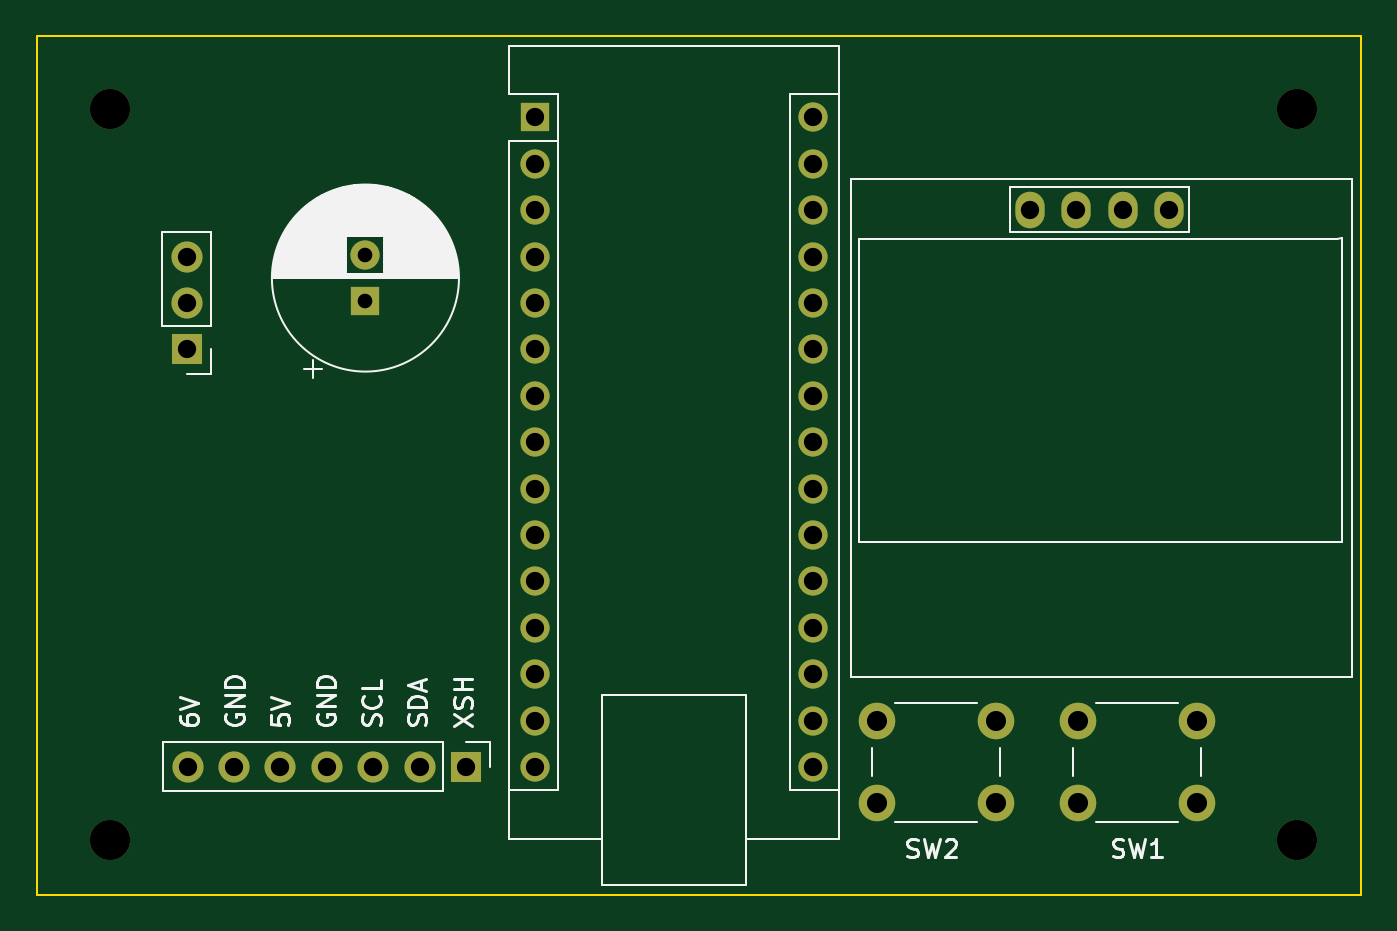
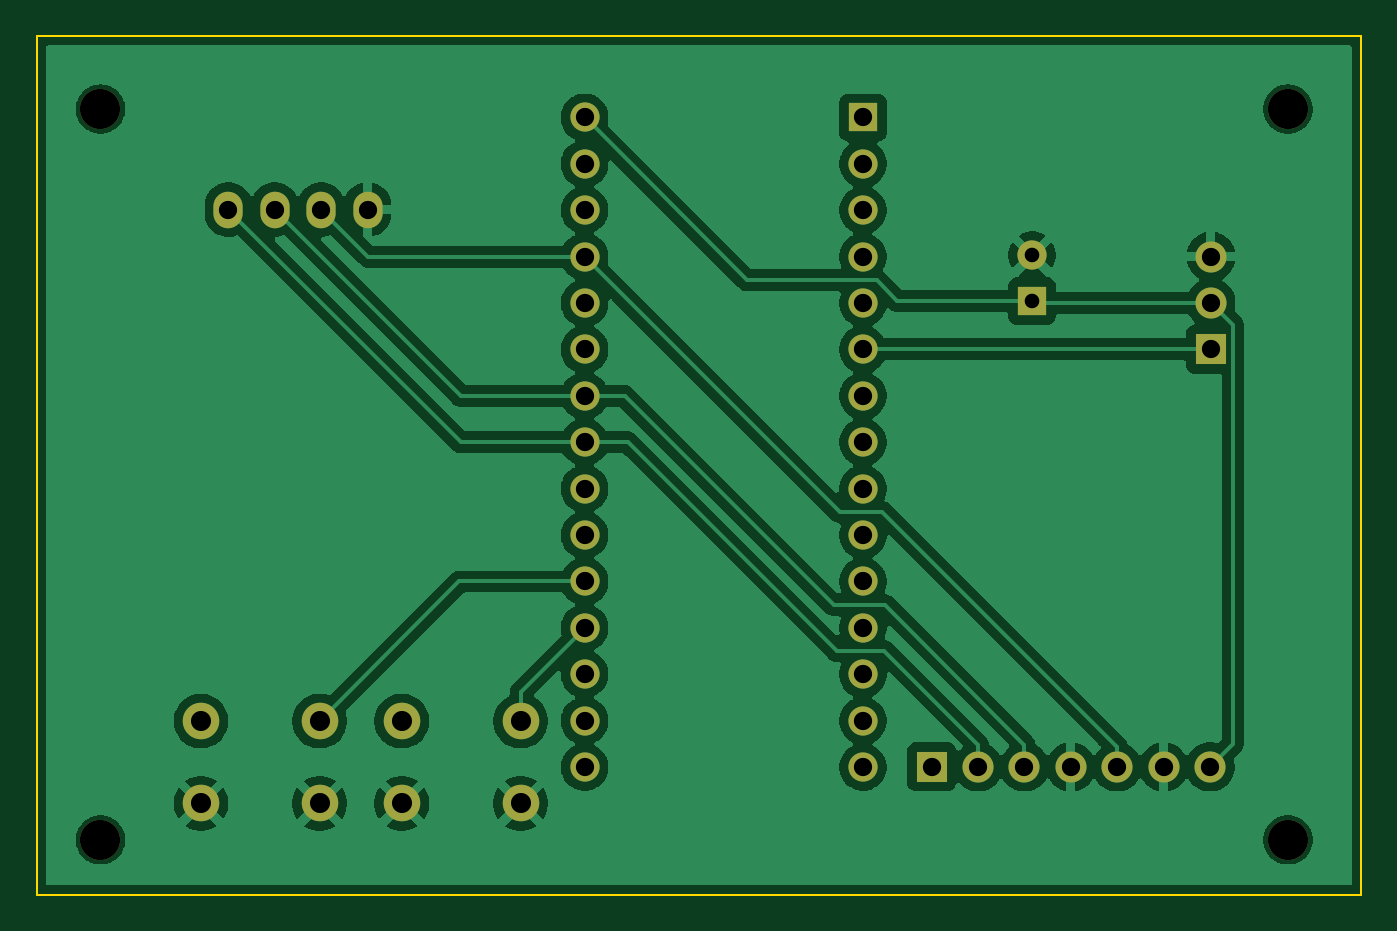
Circuit board: 9 layer files. Board 72.5 x 47.0 mm.
- bottom_copper: AutomatedBlinds-B_Cu.gbr (93663 bytes)
- bottom_mask: AutomatedBlinds-B_Mask.gbr (2425 bytes)
- bottom_silk: AutomatedBlinds-B_Silkscreen.gbr (503 bytes)
- outline: AutomatedBlinds-Edge_Cuts.gbr (659 bytes)
- top_copper: AutomatedBlinds-F_Cu.gbr (4529 bytes)
- top_mask: AutomatedBlinds-F_Mask.gbr (2425 bytes)
- top_silk: AutomatedBlinds-F_Silkscreen.gbr (25955 bytes)
- drill: AutomatedBlinds-NPTH.drl (431 bytes)
- drill: AutomatedBlinds-PTH.drl (1273 bytes)

=== bottom_copper: AutomatedBlinds-B_Cu.gbr (93663 bytes, source omitted) ===
=== bottom_mask: AutomatedBlinds-B_Mask.gbr ===
%TF.GenerationSoftware,KiCad,Pcbnew,9.0.4-9.0.4-0~ubuntu22.04.1*%
%TF.CreationDate,2025-11-01T21:49:49+01:00*%
%TF.ProjectId,AutomatedBlinds,4175746f-6d61-4746-9564-426c696e6473,rev?*%
%TF.SameCoordinates,Original*%
%TF.FileFunction,Soldermask,Bot*%
%TF.FilePolarity,Negative*%
%FSLAX46Y46*%
G04 Gerber Fmt 4.6, Leading zero omitted, Abs format (unit mm)*
G04 Created by KiCad (PCBNEW 9.0.4-9.0.4-0~ubuntu22.04.1) date 2025-11-01 21:49:49*
%MOMM*%
%LPD*%
G01*
G04 APERTURE LIST*
%ADD10O,1.600000X1.600000*%
%ADD11R,1.600000X1.600000*%
%ADD12C,2.200000*%
%ADD13O,1.700000X1.700000*%
%ADD14R,1.700000X1.700000*%
%ADD15C,2.000000*%
%ADD16C,1.600000*%
%ADD17O,1.600000X2.000000*%
G04 APERTURE END LIST*
D10*
%TO.C,A1*%
X158500000Y-72460000D03*
X158500000Y-75000000D03*
X158500000Y-77540000D03*
X158500000Y-80080000D03*
X158500000Y-82620000D03*
X158500000Y-85160000D03*
X158500000Y-87700000D03*
X158500000Y-90240000D03*
X158500000Y-92780000D03*
X158500000Y-95320000D03*
X158500000Y-97860000D03*
X158500000Y-100400000D03*
X158500000Y-102940000D03*
X158500000Y-105480000D03*
X158500000Y-108020000D03*
X143260000Y-108020000D03*
X143260000Y-105480000D03*
X143260000Y-102940000D03*
X143260000Y-100400000D03*
X143260000Y-97860000D03*
X143260000Y-95320000D03*
X143260000Y-92780000D03*
X143260000Y-90240000D03*
X143260000Y-87700000D03*
X143260000Y-85160000D03*
X143260000Y-82620000D03*
X143260000Y-80080000D03*
X143260000Y-77540000D03*
X143260000Y-75000000D03*
D11*
X143260000Y-72460000D03*
%TD*%
D12*
%TO.C,H4*%
X120000000Y-112000000D03*
%TD*%
%TO.C,H3*%
X185000000Y-112000000D03*
%TD*%
%TO.C,H2*%
X185000000Y-72000000D03*
%TD*%
%TO.C,H1*%
X120000000Y-72000000D03*
%TD*%
D13*
%TO.C,J4*%
X124260000Y-108000000D03*
X126800000Y-108000000D03*
X129340000Y-108000000D03*
X131880000Y-108000000D03*
X134420000Y-108000000D03*
X136960000Y-108000000D03*
D14*
X139500000Y-108000000D03*
%TD*%
D15*
%TO.C,SW2*%
X168500000Y-110000000D03*
X162000000Y-110000000D03*
X162000000Y-105500000D03*
X168500000Y-105500000D03*
%TD*%
%TO.C,SW1*%
X179500000Y-110000000D03*
X173000000Y-110000000D03*
X173000000Y-105500000D03*
X179500000Y-105500000D03*
%TD*%
D11*
%TO.C,C1*%
X134000000Y-82500000D03*
D16*
X134000000Y-80000000D03*
%TD*%
D17*
%TO.C,Brd1*%
X178000000Y-77500000D03*
X175460000Y-77500000D03*
X170380000Y-77500000D03*
X172920000Y-77500000D03*
%TD*%
D14*
%TO.C,J2*%
X124220529Y-85151150D03*
D13*
X124220529Y-82611150D03*
X124220529Y-80071150D03*
%TD*%
M02*

=== bottom_silk: AutomatedBlinds-B_Silkscreen.gbr ===
%TF.GenerationSoftware,KiCad,Pcbnew,9.0.4-9.0.4-0~ubuntu22.04.1*%
%TF.CreationDate,2025-11-01T21:49:49+01:00*%
%TF.ProjectId,AutomatedBlinds,4175746f-6d61-4746-9564-426c696e6473,rev?*%
%TF.SameCoordinates,Original*%
%TF.FileFunction,Legend,Bot*%
%TF.FilePolarity,Positive*%
%FSLAX46Y46*%
G04 Gerber Fmt 4.6, Leading zero omitted, Abs format (unit mm)*
G04 Created by KiCad (PCBNEW 9.0.4-9.0.4-0~ubuntu22.04.1) date 2025-11-01 21:49:49*
%MOMM*%
%LPD*%
G01*
G04 APERTURE LIST*
G04 APERTURE END LIST*
M02*

=== outline: AutomatedBlinds-Edge_Cuts.gbr ===
%TF.GenerationSoftware,KiCad,Pcbnew,9.0.4-9.0.4-0~ubuntu22.04.1*%
%TF.CreationDate,2025-11-01T21:49:49+01:00*%
%TF.ProjectId,AutomatedBlinds,4175746f-6d61-4746-9564-426c696e6473,rev?*%
%TF.SameCoordinates,Original*%
%TF.FileFunction,Profile,NP*%
%FSLAX46Y46*%
G04 Gerber Fmt 4.6, Leading zero omitted, Abs format (unit mm)*
G04 Created by KiCad (PCBNEW 9.0.4-9.0.4-0~ubuntu22.04.1) date 2025-11-01 21:49:49*
%MOMM*%
%LPD*%
G01*
G04 APERTURE LIST*
%TA.AperFunction,Profile*%
%ADD10C,0.100000*%
%TD*%
G04 APERTURE END LIST*
D10*
X116000000Y-68000000D02*
X188500000Y-68000000D01*
X188500000Y-115000000D01*
X116000000Y-115000000D01*
X116000000Y-68000000D01*
M02*

=== top_copper: AutomatedBlinds-F_Cu.gbr ===
%TF.GenerationSoftware,KiCad,Pcbnew,9.0.4-9.0.4-0~ubuntu22.04.1*%
%TF.CreationDate,2025-11-01T21:49:49+01:00*%
%TF.ProjectId,AutomatedBlinds,4175746f-6d61-4746-9564-426c696e6473,rev?*%
%TF.SameCoordinates,Original*%
%TF.FileFunction,Copper,L1,Top*%
%TF.FilePolarity,Positive*%
%FSLAX46Y46*%
G04 Gerber Fmt 4.6, Leading zero omitted, Abs format (unit mm)*
G04 Created by KiCad (PCBNEW 9.0.4-9.0.4-0~ubuntu22.04.1) date 2025-11-01 21:49:49*
%MOMM*%
%LPD*%
G01*
G04 APERTURE LIST*
%TA.AperFunction,ComponentPad*%
%ADD10O,1.600000X1.600000*%
%TD*%
%TA.AperFunction,ComponentPad*%
%ADD11R,1.600000X1.600000*%
%TD*%
%TA.AperFunction,ComponentPad*%
%ADD12O,1.700000X1.700000*%
%TD*%
%TA.AperFunction,ComponentPad*%
%ADD13R,1.700000X1.700000*%
%TD*%
%TA.AperFunction,ComponentPad*%
%ADD14C,2.000000*%
%TD*%
%TA.AperFunction,ComponentPad*%
%ADD15C,1.600000*%
%TD*%
%TA.AperFunction,ComponentPad*%
%ADD16O,1.600000X2.000000*%
%TD*%
G04 APERTURE END LIST*
D10*
%TO.P,A1,30,VIN*%
%TO.N,+6V*%
X158500000Y-72460000D03*
%TO.P,A1,29,GND*%
%TO.N,unconnected-(A1-GND-Pad29)*%
X158500000Y-75000000D03*
%TO.P,A1,28,~{RESET}*%
%TO.N,unconnected-(A1-~{RESET}-Pad28)*%
X158500000Y-77540000D03*
%TO.P,A1,27,+5V*%
%TO.N,+5V*%
X158500000Y-80080000D03*
%TO.P,A1,26,A7*%
%TO.N,unconnected-(A1-A7-Pad26)*%
X158500000Y-82620000D03*
%TO.P,A1,25,A6*%
%TO.N,unconnected-(A1-A6-Pad25)*%
X158500000Y-85160000D03*
%TO.P,A1,24,A5*%
%TO.N,Net-(A1-A5)*%
X158500000Y-87700000D03*
%TO.P,A1,23,A4*%
%TO.N,Net-(A1-A4)*%
X158500000Y-90240000D03*
%TO.P,A1,22,A3*%
%TO.N,unconnected-(A1-A3-Pad22)*%
X158500000Y-92780000D03*
%TO.P,A1,21,A2*%
%TO.N,unconnected-(A1-A2-Pad21)*%
X158500000Y-95320000D03*
%TO.P,A1,20,A1*%
%TO.N,Net-(A1-A1)*%
X158500000Y-97860000D03*
%TO.P,A1,19,A0*%
%TO.N,Net-(A1-A0)*%
X158500000Y-100400000D03*
%TO.P,A1,18,AREF*%
%TO.N,unconnected-(A1-AREF-Pad18)*%
X158500000Y-102940000D03*
%TO.P,A1,17,3V3*%
%TO.N,unconnected-(A1-3V3-Pad17)*%
X158500000Y-105480000D03*
%TO.P,A1,16,D13*%
%TO.N,unconnected-(A1-D13-Pad16)*%
X158500000Y-108020000D03*
%TO.P,A1,15,D12*%
%TO.N,unconnected-(A1-D12-Pad15)*%
X143260000Y-108020000D03*
%TO.P,A1,14,D11*%
%TO.N,Net-(A1-D11)*%
X143260000Y-105480000D03*
%TO.P,A1,13,D10*%
%TO.N,unconnected-(A1-D10-Pad13)*%
X143260000Y-102940000D03*
%TO.P,A1,12,D9*%
%TO.N,unconnected-(A1-D9-Pad12)*%
X143260000Y-100400000D03*
%TO.P,A1,11,D8*%
%TO.N,unconnected-(A1-D8-Pad11)*%
X143260000Y-97860000D03*
%TO.P,A1,10,D7*%
%TO.N,unconnected-(A1-D7-Pad10)*%
X143260000Y-95320000D03*
%TO.P,A1,9,D6*%
%TO.N,unconnected-(A1-D6-Pad9)*%
X143260000Y-92780000D03*
%TO.P,A1,8,D5*%
%TO.N,unconnected-(A1-D5-Pad8)*%
X143260000Y-90240000D03*
%TO.P,A1,7,D4*%
%TO.N,unconnected-(A1-D4-Pad7)*%
X143260000Y-87700000D03*
%TO.P,A1,6,D3*%
%TO.N,Net-(A1-D3)*%
X143260000Y-85160000D03*
%TO.P,A1,5,D2*%
%TO.N,unconnected-(A1-D2-Pad5)*%
X143260000Y-82620000D03*
%TO.P,A1,4,GND*%
%TO.N,unconnected-(A1-GND-Pad4)*%
X143260000Y-80080000D03*
%TO.P,A1,3,~{RESET}*%
%TO.N,unconnected-(A1-~{RESET}-Pad3)*%
X143260000Y-77540000D03*
%TO.P,A1,2,D0/RX*%
%TO.N,unconnected-(A1-D0{slash}RX-Pad2)*%
X143260000Y-75000000D03*
D11*
%TO.P,A1,1,D1/TX*%
%TO.N,unconnected-(A1-D1{slash}TX-Pad1)*%
X143260000Y-72460000D03*
%TD*%
D12*
%TO.P,J4,7,Pin_7*%
%TO.N,+6V*%
X124260000Y-108000000D03*
%TO.P,J4,6,Pin_6*%
%TO.N,GND*%
X126800000Y-108000000D03*
%TO.P,J4,5,Pin_5*%
%TO.N,+5V*%
X129340000Y-108000000D03*
%TO.P,J4,4,Pin_4*%
%TO.N,GND*%
X131880000Y-108000000D03*
%TO.P,J4,3,Pin_3*%
%TO.N,Net-(A1-A5)*%
X134420000Y-108000000D03*
%TO.P,J4,2,Pin_2*%
%TO.N,Net-(A1-A4)*%
X136960000Y-108000000D03*
D13*
%TO.P,J4,1,Pin_1*%
%TO.N,Net-(A1-D11)*%
X139500000Y-108000000D03*
%TD*%
D14*
%TO.P,SW2,2,2*%
%TO.N,GND*%
X168500000Y-110000000D03*
X162000000Y-110000000D03*
%TO.P,SW2,1,1*%
%TO.N,Net-(A1-A0)*%
X162000000Y-105500000D03*
X168500000Y-105500000D03*
%TD*%
%TO.P,SW1,2,2*%
%TO.N,GND*%
X179500000Y-110000000D03*
X173000000Y-110000000D03*
%TO.P,SW1,1,1*%
%TO.N,Net-(A1-A1)*%
X173000000Y-105500000D03*
X179500000Y-105500000D03*
%TD*%
D11*
%TO.P,C1,1*%
%TO.N,+6V*%
X134000000Y-82500000D03*
D15*
%TO.P,C1,2*%
%TO.N,GND*%
X134000000Y-80000000D03*
%TD*%
D16*
%TO.P,Brd1,4,SDA*%
%TO.N,Net-(A1-A4)*%
X178000000Y-77500000D03*
%TO.P,Brd1,3,SCL*%
%TO.N,Net-(A1-A5)*%
X175460000Y-77500000D03*
%TO.P,Brd1,1,GND*%
%TO.N,GND*%
X170380000Y-77500000D03*
%TO.P,Brd1,2,VCC*%
%TO.N,+5V*%
X172920000Y-77500000D03*
%TD*%
D13*
%TO.P,J2,1,Pin_1*%
%TO.N,Net-(A1-D3)*%
X124220529Y-85151150D03*
D12*
%TO.P,J2,2,Pin_2*%
%TO.N,+6V*%
X124220529Y-82611150D03*
%TO.P,J2,3,Pin_3*%
%TO.N,GND*%
X124220529Y-80071150D03*
%TD*%
M02*

=== top_mask: AutomatedBlinds-F_Mask.gbr ===
%TF.GenerationSoftware,KiCad,Pcbnew,9.0.4-9.0.4-0~ubuntu22.04.1*%
%TF.CreationDate,2025-11-01T21:49:49+01:00*%
%TF.ProjectId,AutomatedBlinds,4175746f-6d61-4746-9564-426c696e6473,rev?*%
%TF.SameCoordinates,Original*%
%TF.FileFunction,Soldermask,Top*%
%TF.FilePolarity,Negative*%
%FSLAX46Y46*%
G04 Gerber Fmt 4.6, Leading zero omitted, Abs format (unit mm)*
G04 Created by KiCad (PCBNEW 9.0.4-9.0.4-0~ubuntu22.04.1) date 2025-11-01 21:49:49*
%MOMM*%
%LPD*%
G01*
G04 APERTURE LIST*
%ADD10O,1.600000X1.600000*%
%ADD11R,1.600000X1.600000*%
%ADD12C,2.200000*%
%ADD13O,1.700000X1.700000*%
%ADD14R,1.700000X1.700000*%
%ADD15C,2.000000*%
%ADD16C,1.600000*%
%ADD17O,1.600000X2.000000*%
G04 APERTURE END LIST*
D10*
%TO.C,A1*%
X158500000Y-72460000D03*
X158500000Y-75000000D03*
X158500000Y-77540000D03*
X158500000Y-80080000D03*
X158500000Y-82620000D03*
X158500000Y-85160000D03*
X158500000Y-87700000D03*
X158500000Y-90240000D03*
X158500000Y-92780000D03*
X158500000Y-95320000D03*
X158500000Y-97860000D03*
X158500000Y-100400000D03*
X158500000Y-102940000D03*
X158500000Y-105480000D03*
X158500000Y-108020000D03*
X143260000Y-108020000D03*
X143260000Y-105480000D03*
X143260000Y-102940000D03*
X143260000Y-100400000D03*
X143260000Y-97860000D03*
X143260000Y-95320000D03*
X143260000Y-92780000D03*
X143260000Y-90240000D03*
X143260000Y-87700000D03*
X143260000Y-85160000D03*
X143260000Y-82620000D03*
X143260000Y-80080000D03*
X143260000Y-77540000D03*
X143260000Y-75000000D03*
D11*
X143260000Y-72460000D03*
%TD*%
D12*
%TO.C,H4*%
X120000000Y-112000000D03*
%TD*%
%TO.C,H3*%
X185000000Y-112000000D03*
%TD*%
%TO.C,H2*%
X185000000Y-72000000D03*
%TD*%
%TO.C,H1*%
X120000000Y-72000000D03*
%TD*%
D13*
%TO.C,J4*%
X124260000Y-108000000D03*
X126800000Y-108000000D03*
X129340000Y-108000000D03*
X131880000Y-108000000D03*
X134420000Y-108000000D03*
X136960000Y-108000000D03*
D14*
X139500000Y-108000000D03*
%TD*%
D15*
%TO.C,SW2*%
X168500000Y-110000000D03*
X162000000Y-110000000D03*
X162000000Y-105500000D03*
X168500000Y-105500000D03*
%TD*%
%TO.C,SW1*%
X179500000Y-110000000D03*
X173000000Y-110000000D03*
X173000000Y-105500000D03*
X179500000Y-105500000D03*
%TD*%
D11*
%TO.C,C1*%
X134000000Y-82500000D03*
D16*
X134000000Y-80000000D03*
%TD*%
D17*
%TO.C,Brd1*%
X178000000Y-77500000D03*
X175460000Y-77500000D03*
X170380000Y-77500000D03*
X172920000Y-77500000D03*
%TD*%
D14*
%TO.C,J2*%
X124220529Y-85151150D03*
D13*
X124220529Y-82611150D03*
X124220529Y-80071150D03*
%TD*%
M02*

=== top_silk: AutomatedBlinds-F_Silkscreen.gbr (25955 bytes, source omitted) ===
=== drill: AutomatedBlinds-NPTH.drl ===
M48
; DRILL file {KiCad 9.0.4-9.0.4-0~ubuntu22.04.1} date 2025-11-01T21:50:01+0100
; FORMAT={-:-/ absolute / metric / decimal}
; #@! TF.CreationDate,2025-11-01T21:50:01+01:00
; #@! TF.GenerationSoftware,Kicad,Pcbnew,9.0.4-9.0.4-0~ubuntu22.04.1
; #@! TF.FileFunction,NonPlated,1,2,NPTH
FMAT,2
METRIC
; #@! TA.AperFunction,NonPlated,NPTH,ComponentDrill
T1C2.200
%
G90
G05
T1
X120.0Y-72.0
X120.0Y-112.0
X185.0Y-72.0
X185.0Y-112.0
M30

=== drill: AutomatedBlinds-PTH.drl ===
M48
; DRILL file {KiCad 9.0.4-9.0.4-0~ubuntu22.04.1} date 2025-11-01T21:50:01+0100
; FORMAT={-:-/ absolute / metric / decimal}
; #@! TF.CreationDate,2025-11-01T21:50:01+01:00
; #@! TF.GenerationSoftware,Kicad,Pcbnew,9.0.4-9.0.4-0~ubuntu22.04.1
; #@! TF.FileFunction,Plated,1,2,PTH
FMAT,2
METRIC
; #@! TA.AperFunction,Plated,PTH,ComponentDrill
T1C0.800
; #@! TA.AperFunction,Plated,PTH,ComponentDrill
T2C1.000
; #@! TA.AperFunction,Plated,PTH,ComponentDrill
T3C1.100
%
G90
G05
T1
X134.0Y-80.0
X134.0Y-82.5
T2
X124.221Y-80.071
X124.221Y-82.611
X124.221Y-85.151
X124.26Y-108.0
X126.8Y-108.0
X129.34Y-108.0
X131.88Y-108.0
X134.42Y-108.0
X136.96Y-108.0
X139.5Y-108.0
X143.26Y-72.46
X143.26Y-75.0
X143.26Y-77.54
X143.26Y-80.08
X143.26Y-82.62
X143.26Y-85.16
X143.26Y-87.7
X143.26Y-90.24
X143.26Y-92.78
X143.26Y-95.32
X143.26Y-97.86
X143.26Y-100.4
X143.26Y-102.94
X143.26Y-105.48
X143.26Y-108.02
X158.5Y-72.46
X158.5Y-75.0
X158.5Y-77.54
X158.5Y-80.08
X158.5Y-82.62
X158.5Y-85.16
X158.5Y-87.7
X158.5Y-90.24
X158.5Y-92.78
X158.5Y-95.32
X158.5Y-97.86
X158.5Y-100.4
X158.5Y-102.94
X158.5Y-105.48
X158.5Y-108.02
X170.38Y-77.5
X172.92Y-77.5
X175.46Y-77.5
X178.0Y-77.5
T3
X162.0Y-105.5
X162.0Y-110.0
X168.5Y-105.5
X168.5Y-110.0
X173.0Y-105.5
X173.0Y-110.0
X179.5Y-105.5
X179.5Y-110.0
M30
